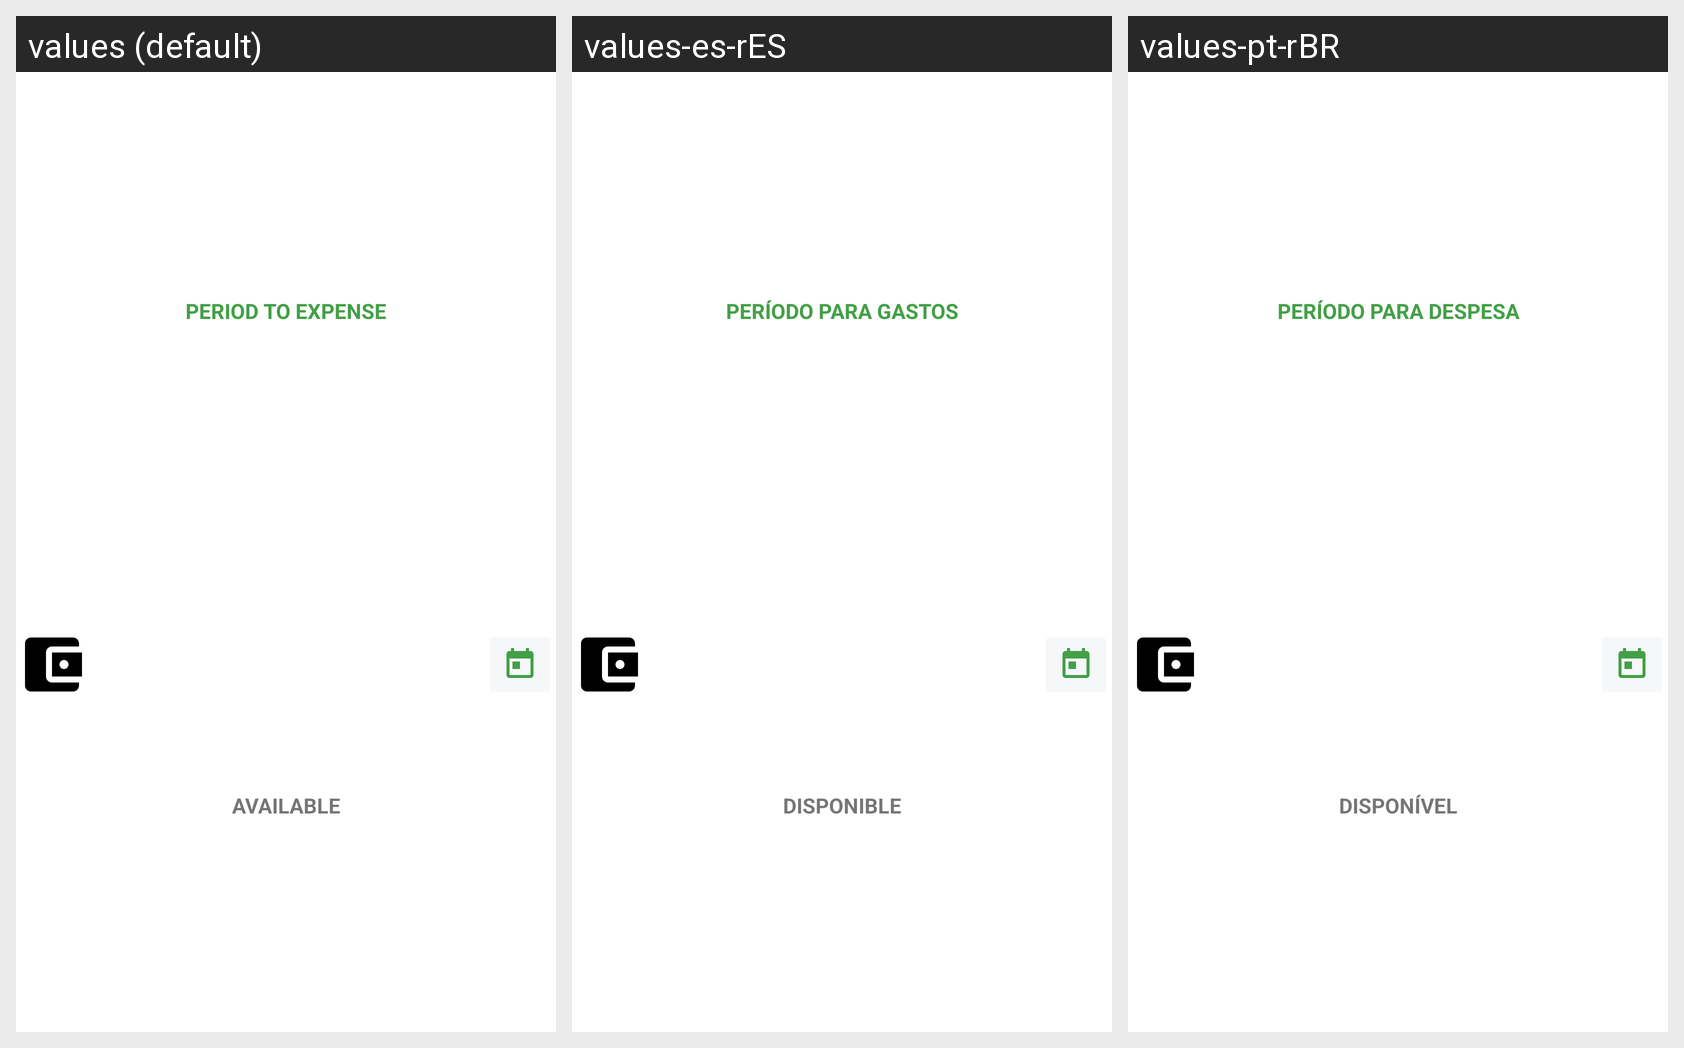

Strings drawn on this Android screen and how each of the app's shown locales translates them:
Android screen res/layout/layout_home_header.xml rendered under 3 locales, left to right: values (default), values-es-rES, values-pt-rBR. Device: Nexus 5 (rendered at 1080×1920; each locale shown at half size, 540×960, under a caption strip naming it); theme AppTheme.
Strings drawn on this screen, with the default value and each locale's value (text and hints the layout hard-codes, and strings that could not be matched under every locale, appear in the picture but are not listed):

period_to_expense
  values: Period to expense
  values-es-rES: Período para gastos
  values-pt-rBR: Período para despesa

available
  values: Available
  values-es-rES: Disponible
  values-pt-rBR: Disponível
